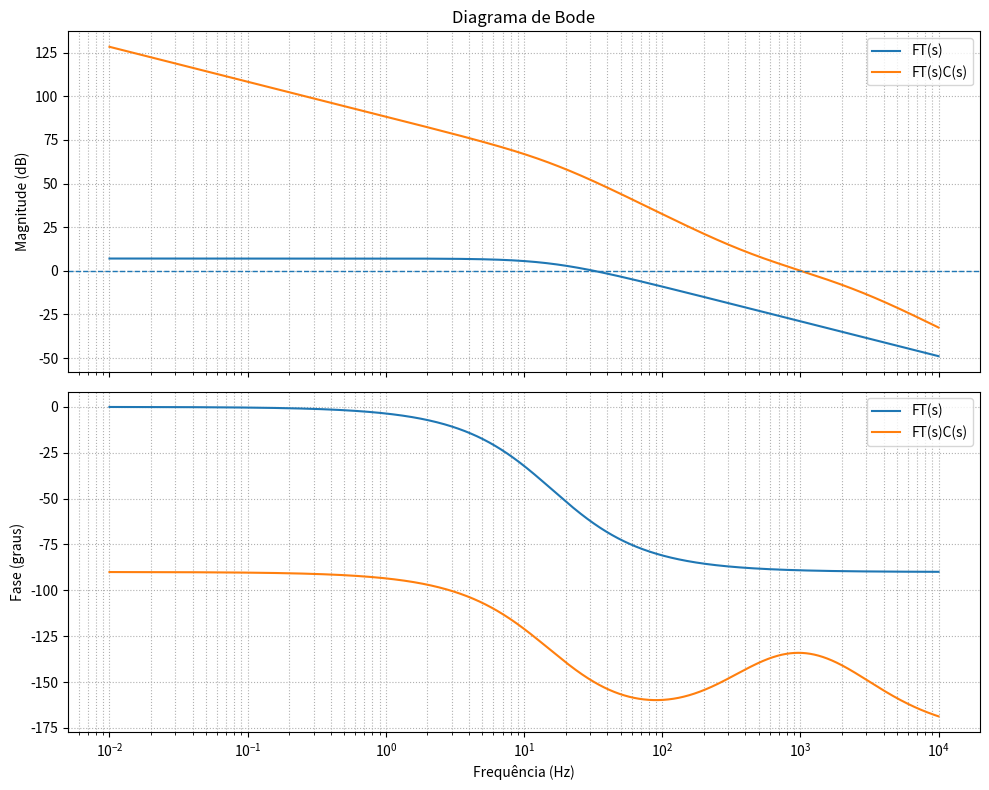
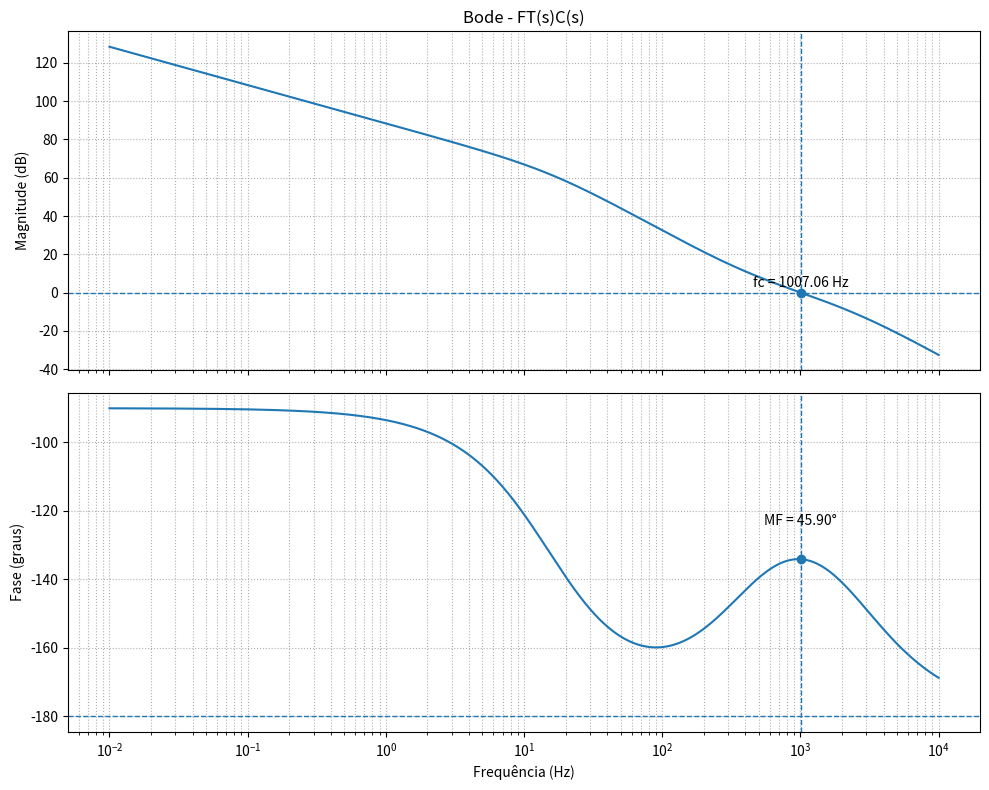

Reproduce these figures in Python, in order.
import numpy as np
import matplotlib.pyplot as plt
from scipy import signal

# ============================================================
# FUNÇÕES DE TRANSFERÊNCIA
# ============================================================

# Planta
num = [225]
den = [1, 100]

FT = signal.TransferFunction(num, den)

# Controlador
numControlador = [np.float64(0.0003842340221311719), 1]

denControlador = [np.float64(8.987528142323844e-10), np.float64(1.3633137565120973e-05), 0]

C = signal.TransferFunction(numControlador, denControlador)

# ============================================================
# FT(s) * C(s)
# ============================================================

numMalha = np.polymul(num, numControlador)
denMalha = np.polymul(den, denControlador)

FT_C = signal.TransferFunction(numMalha, denMalha)

print("========================================")
print("PLANTA FT(s)")
print("========================================")
print(FT)

print("\n========================================")
print("CONTROLADOR C(s)")
print("========================================")
print(C)

print("\n========================================")
print("MALHA ABERTA FT(s)*C(s)")
print("========================================")
print(FT_C)


# ============================================================
# FREQUÊNCIA
# ============================================================

# 0,01 Hz até 10 kHz
f = np.logspace(-2, 4, 20000)

# Converter Hz -> rad/s
w = 2 * np.pi * f


# ============================================================
# BODE DA PLANTA
# ============================================================

_, mag_FT, phase_FT = signal.bode(FT, w=w)


# ============================================================
# BODE DA MALHA ABERTA FT(s)*C(s)
# ============================================================

_, mag_FTC, phase_FTC = signal.bode(FT_C, w=w)


# ============================================================
# DIAGRAMA DE BODE
# ============================================================

fig, (ax1, ax2) = plt.subplots(
    2, 1,
    figsize=(10, 8),
    sharex=True
)

# ---------------------------
# Magnitude
# ---------------------------

ax1.semilogx(f, mag_FT, label="FT(s)")
ax1.semilogx(f, mag_FTC, label="FT(s)C(s)")

ax1.axhline(
    0,
    linestyle="--",
    linewidth=1
)

ax1.set_ylabel("Magnitude (dB)")
ax1.set_title("Diagrama de Bode")
ax1.grid(True, which="both", linestyle=":")
ax1.legend()


# ---------------------------
# Fase
# ---------------------------

ax2.semilogx(f, phase_FT, label="FT(s)")
ax2.semilogx(f, phase_FTC, label="FT(s)C(s)")

ax2.set_xlabel("Frequência (Hz)")
ax2.set_ylabel("Fase (graus)")
ax2.grid(True, which="both", linestyle=":")
ax2.legend()

plt.tight_layout()
plt.show()


# ============================================================
# MARGEM DE FASE
# ============================================================

# Encontrar onde magnitude cruza 0 dB
magnitude_linear = 10 ** (mag_FTC / 20)

# Procurar cruzamento de 1 (0 dB)
indices = np.where(
    np.diff(np.sign(magnitude_linear - 1))
)[0]

if len(indices) > 0:

    # Primeiro cruzamento
    i = indices[0]

    # Interpolação logarítmica da frequência
    log_f1 = np.log10(f[i])
    log_f2 = np.log10(f[i + 1])

    m1 = mag_FTC[i]
    m2 = mag_FTC[i + 1]

    log_fc = log_f1 + (0 - m1) * (log_f2 - log_f1) / (m2 - m1)

    fc = 10 ** log_fc

    # Interpolação da fase
    phase_fc = np.interp(
        np.log10(fc),
        np.log10(f),
        phase_FTC
    )

    # Margem de fase
    margem_fase = 180 + phase_fc

    print("\n========================================")
    print("ANÁLISE DA MALHA ABERTA")
    print("========================================")

    print(f"Frequência de cruzamento: {fc:.3f} Hz")
    print(f"Fase na frequência de cruzamento: {phase_fc:.3f}°")
    print(f"Margem de fase: {margem_fase:.3f}°")

else:

    print("\nNão foi encontrado cruzamento em 0 dB.")


# ============================================================
# MARCAR FREQUÊNCIA DE CRUZAMENTO NO GRÁFICO
# ============================================================

if len(indices) > 0:

    fig, (ax1, ax2) = plt.subplots(
        2, 1,
        figsize=(10, 8),
        sharex=True
    )

    # Magnitude
    ax1.semilogx(f, mag_FTC)

    ax1.axhline(
        0,
        linestyle="--",
        linewidth=1
    )

    ax1.axvline(
        fc,
        linestyle="--",
        linewidth=1
    )

    ax1.scatter(
        fc,
        0,
        zorder=5
    )

    ax1.text(
        fc,
        3,
        f"fc = {fc:.2f} Hz",
        ha="center"
    )

    ax1.set_ylabel("Magnitude (dB)")
    ax1.set_title("Bode - FT(s)C(s)")
    ax1.grid(True, which="both", linestyle=":")


    # Fase
    ax2.semilogx(f, phase_FTC)

    ax2.axvline(
        fc,
        linestyle="--",
        linewidth=1
    )

    ax2.axhline(
        -180,
        linestyle="--",
        linewidth=1
    )

    ax2.scatter(
        fc,
        phase_fc,
        zorder=5
    )

    ax2.text(
        fc,
        phase_fc + 10,
        f"MF = {margem_fase:.2f}°",
        ha="center"
    )

    ax2.set_xlabel("Frequência (Hz)")
    ax2.set_ylabel("Fase (graus)")
    ax2.grid(True, which="both", linestyle=":")

    plt.tight_layout()
    plt.show()
